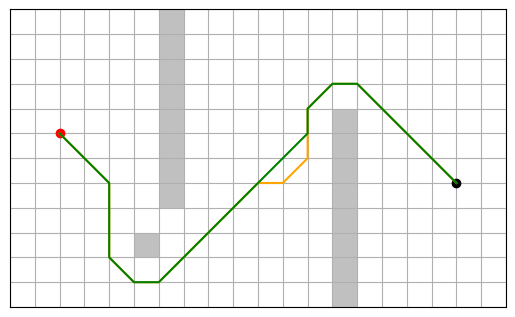

Recreate this plot in Python.
import matplotlib.pyplot as plt
import matplotlib.patches as patches
from math import sqrt
import numpy as np


class Path(object):
    def __init__(self, node, cost, path=None):
        if not path:
            self.road = [node]
            self.gn = cost
        else:
            self.road = path.road + [node]
            self.gn = path.gn + cost
        self.hn = h_n(node, end)
        self.fn = self.gn + self.hn

    def set_gn(self, cost):
        self.gn = cost
        self.fn = self.gn + self.hn

    def set_hn(self, cost):
        self.hn = cost
        self.fn = self.gn + self.hn


def search_plot(map, start, end, wall, path=None):
    fig = plt.figure(0)
    axes = fig.add_subplot(111)
    axes.plot(start[0], start[1], 'ro')
    axes.plot(end[0], end[1], 'ko')
    if len(path[0]) != 0:
        axes.plot(path[0][:, 0], path[0][:, 1], '-', color='orange')
    if len(path[1]) != 0:
        axes.plot(path[1][:, 0], path[1][:, 1], '-', color='green')

    for brick in wall:
        rec = patches.Rectangle(brick, 1, 1, fc='silver')
        axes.add_patch(rec)

    axes.set_aspect('equal', adjustable='box')
    axes.set_xlim([0, map[0]])
    axes.set_ylim([0, map[1]])
    axes.set_xticklabels([])
    axes.set_yticklabels([])
    axes.set_xticks(list(range(map[0] + 1)))
    axes.set_yticks(list(range(map[1] + 1)))
    axes.grid()
    axes.tick_params(length=0)

    plt.show()


def h_n(node1, node2):
    return(sqrt(pow(node1[0] - node2[0], 2) + pow(node1[1] - node2[1], 2)))


def next_position(node, position):
    if position == 0:
        return [node[0], node[1] + 1]
    elif position == 1:
        return [node[0] + 1, node[1] + 1]
    elif position == 2:
        return [node[0] + 1, node[1]]
    elif position == 3:
        return [node[0] + 1, node[1] - 1]
    elif position == 4:
        return [node[0], node[1] - 1]
    elif position == 5:
        return [node[0] - 1, node[1] - 1]
    elif position == 6:
        return [node[0] - 1, node[1]]
    elif position == 7:
        return [node[0] - 1, node[1] + 1]


def A_star_search(start, end, blocks, map):
    frontier = [Path(start, 0)]
    explored = []
    while True:
        node = min(frontier, key=lambda x: x.fn)
        frontier.remove(node)
        explored.append(node.road[-1])

        if node.road[-1] == end:
            return node.road

        for i in range(8):
            path_next_node = next_position(node.road[-1], i)
            if path_next_node not in blocks and path_next_node not in explored \
                    and path_next_node[0] >= 0 and path_next_node[0] <= map[0] \
                    and path_next_node[1] >= 0 and path_next_node[1] <= map[1]:
                action_cost = h_n(node.road[-1], path_next_node)
                newPath = Path(path_next_node, action_cost, node)
                frontier.append(newPath)


def greedy_search(start, end, blocks, map):
    frontier = [Path(start, 0)]
    explored = []
    while True:
        node = min(frontier, key=lambda x: (x.hn, x.fn))
        frontier.remove(node)
        explored.append(node.road[-1])
        # print(node.road)
        if node.road[-1] == end:
            return node.road

        for i in range(8):
            path_next_node = next_position(node.road[-1], i)
            if path_next_node not in blocks and path_next_node not in explored \
                    and path_next_node[0] >= 0 and path_next_node[0] <= map[0] \
                    and path_next_node[1] >= 0 and path_next_node[1] <= map[1]:
                action_cost = h_n(node.road[-1], path_next_node)
                newPath = Path(path_next_node, action_cost, node)
                frontier.append(newPath)


def wall_trans(draw_wall):
    wall = []
    for corner in draw_wall:
        if corner not in wall:
            wall.append(corner)
        if [corner[0] + 1, corner[1]] not in wall:
            wall.append([corner[0] + 1, corner[1]])
        if [corner[0] + 1, corner[1] + 1] not in wall:
            wall.append([corner[0] + 1, corner[1] + 1])
        if [corner[0], corner[1] + 1] not in wall:
            wall.append([corner[0], corner[1] + 1])
    return wall


map = [20, 12]
start = [2, 7]
end = [18, 5]
wall1 = [[6, i] for i in range(4, 12)] + [[5, 2]]
wall2 = [[13, i] for i in range(0, 8)]

path1 = greedy_search(start, end, wall_trans(wall1 + wall2), map)
path2 = A_star_search(start, end, wall_trans(wall1 + wall2), map)
# path1 = []
# path2 = []
search_plot(map, start, end, wall1 + wall2, [np.array(path1), np.array(path2)])
print("OK")
